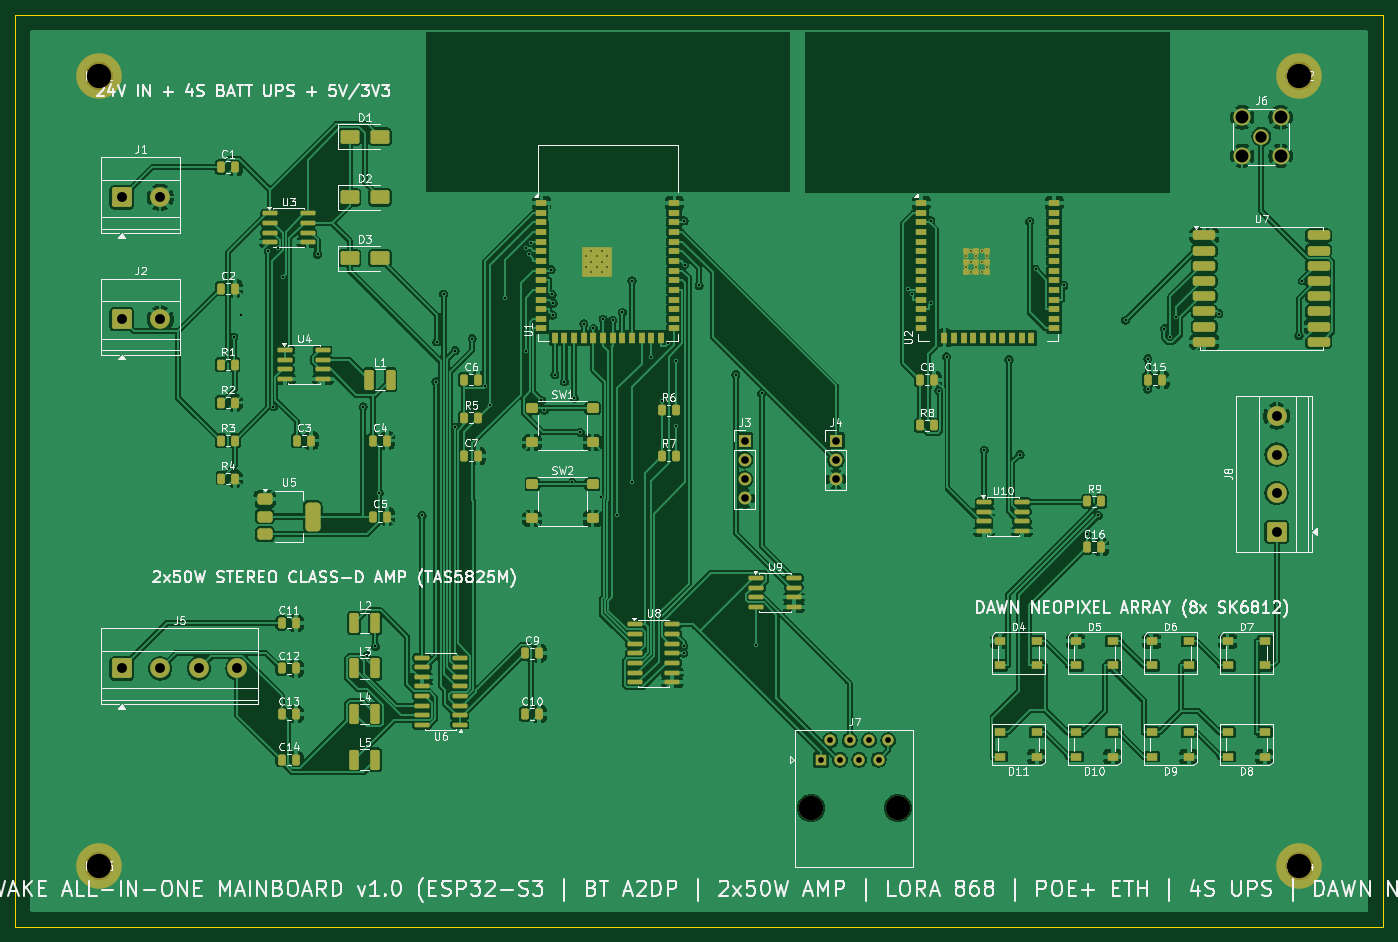
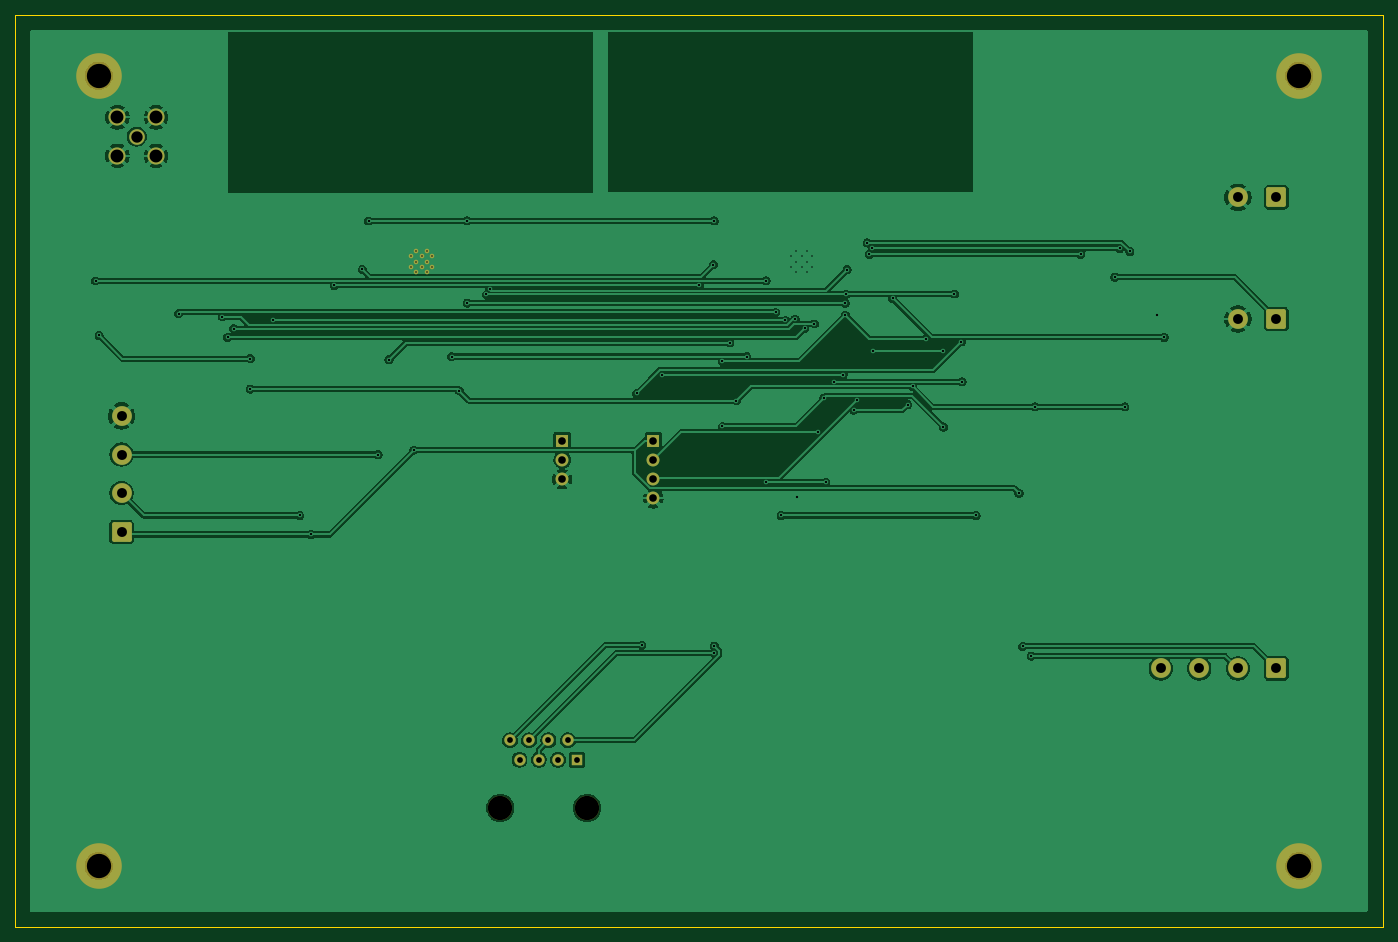
Circuit board: 8 layer files. Board 180.0 x 120.0 mm.
- bottom_copper: robine_board-B_Cu.gbl (117244 bytes)
- bottom_mask: robine_board-B_Mask.gbs (3010 bytes)
- bottom_silk: robine_board-B_Silkscreen.gbo (470 bytes)
- outline: robine_board-Edge_Cuts.gm1 (639 bytes)
- top_copper: robine_board-F_Cu.gtl (359431 bytes)
- top_mask: robine_board-F_Mask.gts (12470 bytes)
- top_silk: robine_board-F_Silkscreen.gto (163109 bytes)
- drill: robine_board.drl (2893 bytes)

=== bottom_copper: robine_board-B_Cu.gbl (117244 bytes, source omitted) ===
=== bottom_mask: robine_board-B_Mask.gbs (3010 bytes, source withheld) ===
=== bottom_silk: robine_board-B_Silkscreen.gbo ===
%TF.GenerationSoftware,KiCad,Pcbnew,9.0.8+dfsg-1*%
%TF.CreationDate,2026-10-18T16:38:13+02:00*%
%TF.ProjectId,robine_board,726f6269-6e65-45f6-926f-6172642e6b69,rev?*%
%TF.SameCoordinates,Original*%
%TF.FileFunction,Legend,Bot*%
%TF.FilePolarity,Positive*%
%FSLAX46Y46*%
G04 Gerber Fmt 4.6, Leading zero omitted, Abs format (unit mm)*
G04 Created by KiCad (PCBNEW 9.0.8+dfsg-1) date 2026-10-18 16:38:13*
%MOMM*%
%LPD*%
G01*
G04 APERTURE LIST*
G04 APERTURE END LIST*
M02*

=== outline: robine_board-Edge_Cuts.gm1 ===
%TF.GenerationSoftware,KiCad,Pcbnew,9.0.8+dfsg-1*%
%TF.CreationDate,2026-10-18T16:38:13+02:00*%
%TF.ProjectId,robine_board,726f6269-6e65-45f6-926f-6172642e6b69,rev?*%
%TF.SameCoordinates,Original*%
%TF.FileFunction,Profile,NP*%
%FSLAX46Y46*%
G04 Gerber Fmt 4.6, Leading zero omitted, Abs format (unit mm)*
G04 Created by KiCad (PCBNEW 9.0.8+dfsg-1) date 2026-10-18 16:38:13*
%MOMM*%
%LPD*%
G01*
G04 APERTURE LIST*
%TA.AperFunction,Profile*%
%ADD10C,0.100000*%
%TD*%
G04 APERTURE END LIST*
D10*
X0Y0D02*
X180000000Y0D01*
X0Y-120000000D02*
X0Y0D01*
X180000000Y0D02*
X180000000Y-120000000D01*
X180000000Y-120000000D02*
X0Y-120000000D01*
M02*

=== top_copper: robine_board-F_Cu.gtl (359431 bytes, source omitted) ===
=== top_mask: robine_board-F_Mask.gts (12470 bytes, source omitted) ===
=== top_silk: robine_board-F_Silkscreen.gto (163109 bytes, source omitted) ===
=== drill: robine_board.drl ===
M48
; DRILL file {KiCad 9.0.8+dfsg-1} date 2026-10-18T16:40:27+0200
; FORMAT={-:-/ absolute / metric / decimal}
; #@! TF.CreationDate,2026-10-18T16:40:27+02:00
; #@! TF.GenerationSoftware,Kicad,Pcbnew,9.0.8+dfsg-1
; #@! TF.FileFunction,MixedPlating,1,2
FMAT,2
METRIC
; #@! TA.AperFunction,Plated,PTH,ComponentDrill
T1C0.200
; #@! TA.AperFunction,Plated,PTH,ViaDrill
T2C0.300
; #@! TA.AperFunction,Plated,PTH,ComponentDrill
T3C0.760
; #@! TA.AperFunction,Plated,PTH,ComponentDrill
T4C1.000
; #@! TA.AperFunction,Plated,PTH,ComponentDrill
T5C1.300
; #@! TA.AperFunction,Plated,PTH,ComponentDrill
T6C1.500
; #@! TA.AperFunction,Plated,PTH,ComponentDrill
T7C1.700
; #@! TA.AperFunction,NonPlated,NPTH,ComponentDrill
T8C3.200
%
G90
G05
T1
X75.1Y-31.76
X75.1Y-33.16
X75.8Y-31.06
X75.8Y-32.46
X75.8Y-33.86
X76.5Y-31.76
X76.5Y-33.16
X77.2Y-31.06
X77.2Y-32.46
X77.2Y-33.86
X77.9Y-31.76
X77.9Y-33.16
X125.1Y-31.76
X125.1Y-33.16
X125.8Y-31.06
X125.8Y-32.46
X125.8Y-33.86
X126.5Y-31.76
X126.5Y-33.16
X127.2Y-31.06
X127.2Y-32.46
X127.2Y-33.86
X127.9Y-31.76
X127.9Y-33.16
T2
X28.77Y-42.407
X29.728Y-39.475
X33.291Y-31.101
X33.958Y-51.559
X34.617Y-30.713
X35.248Y-34.495
X39.78Y-31.486
X45.798Y-51.559
X46.266Y-84.361
X47.4Y-83.09
X47.881Y-62.93
X53.525Y-65.862
X55.37Y-48.271
X55.509Y-43.02
X56.374Y-36.697
X57.843Y-54.212
X57.906Y-44.163
X60.139Y-42.603
X61.882Y-48.882
X62.518Y-51.278
X64.506Y-37.299
X67.158Y-44.163
X67.216Y-30.713
X67.584Y-31.486
X67.858Y-29.989
X69.25Y-50.693
X69.623Y-52.005
X70.507Y-33.495
X70.67Y-36.772
X70.746Y-39.511
X70.773Y-37.912
X71.015Y-47.322
X72.285Y-48.271
X73.295Y-61.522
X73.555Y-50.418
X74.36Y-54.925
X74.825Y-40.639
X76.095Y-41.24
X77.061Y-63.371
X77.365Y-40.027
X78.635Y-40.162
X79.198Y-65.862
X79.905Y-39.116
X81.138Y-61.522
X81.175Y-34.98
X83.715Y-44.944
X85.087Y-50.75
X85.943Y-43.151
X86.912Y-45.563
X86.912Y-54.151
X87.987Y-83.039
X87.988Y-83.974
X88.011Y-27.095
X88.103Y-32.838
X90.0Y-35.59
X94.847Y-47.322
X97.525Y-82.93
X98.22Y-49.794
X117.508Y-36.095
X117.965Y-36.772
X120.509Y-27.095
X120.509Y-37.912
X121.543Y-49.453
X122.568Y-44.944
X127.525Y-57.27
X130.791Y-45.339
X132.226Y-57.84
X133.493Y-27.095
X134.312Y-33.474
X138.011Y-35.59
X141.05Y-68.366
X142.543Y-65.862
X146.128Y-40.162
X149.05Y-45.216
X149.05Y-49.231
X151.248Y-41.262
X152.036Y-42.407
X152.71Y-39.718
X158.484Y-39.283
X168.946Y-42.161
X169.397Y-34.98
T3
X106.0Y-98.0
X107.27Y-95.46
X108.54Y-98.0
X109.81Y-95.46
X111.08Y-98.0
X112.35Y-95.46
X113.62Y-98.0
X114.89Y-95.46
T4
X96.0Y-56.0
X96.0Y-58.54
X96.0Y-61.08
X96.0Y-63.62
X108.0Y-56.0
X108.0Y-58.54
X108.0Y-61.08
T5
X14.0Y-24.0
X14.0Y-40.0
X14.0Y-86.0
X19.08Y-24.0
X19.08Y-40.0
X19.08Y-86.0
X24.16Y-86.0
X29.24Y-86.0
X166.0Y-52.76
X166.0Y-57.84
X166.0Y-62.92
X166.0Y-68.0
T6
X164.0Y-16.0
T7
X161.46Y-13.46
X161.46Y-18.54
X166.54Y-13.46
X166.54Y-18.54
T8
X11.0Y-8.0
X11.0Y-112.0
X104.73Y-104.35
X116.16Y-104.35
X169.0Y-8.0
X169.0Y-112.0
M30
